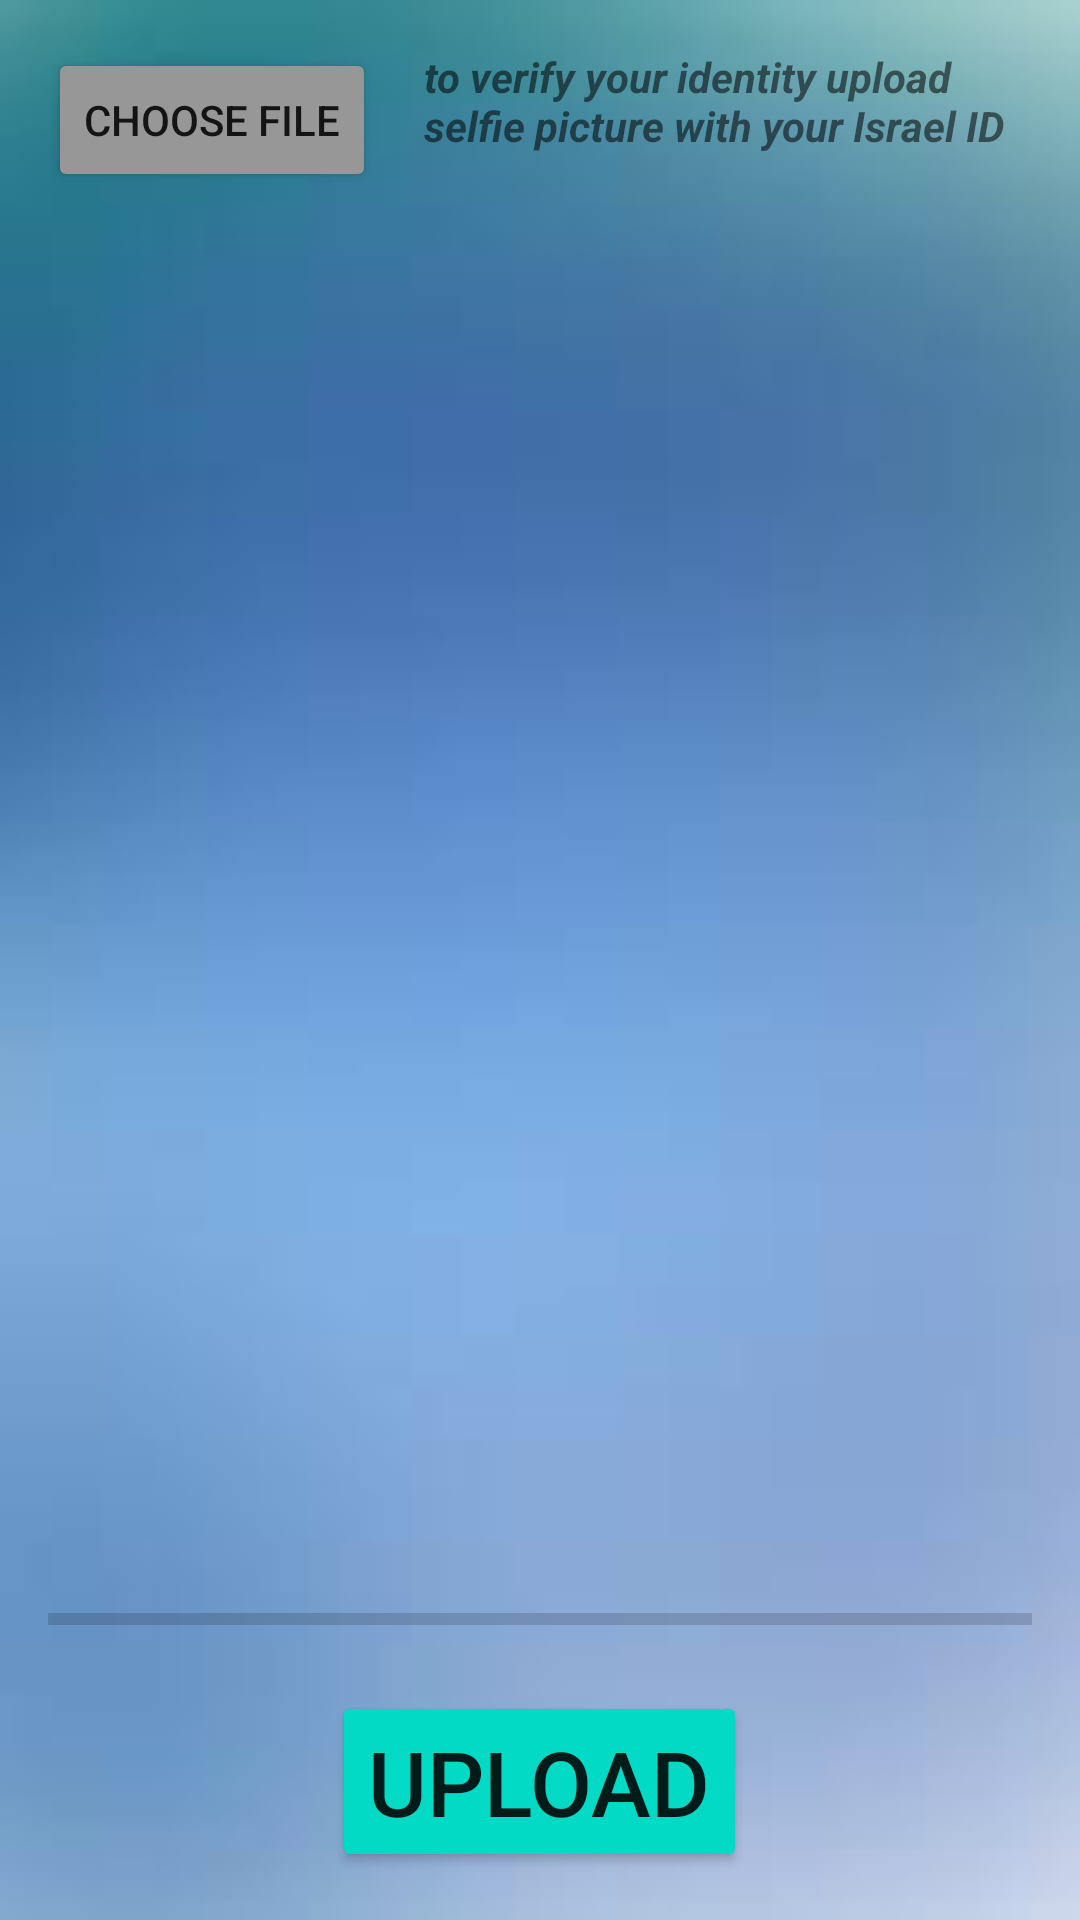

Here is an Android app screen rendered from its layout file. Give the layout XML and the strings, colors and styles it references.
<!-- AndroidManifest.xml: application theme Theme.AVozer -->
<!-- res/layout/fragment_id_verification.xml -->
<?xml version="1.0" encoding="utf-8"?>
<RelativeLayout xmlns:android="http://schemas.android.com/apk/res/android"
    xmlns:app="http://schemas.android.com/apk/res-auto"
    xmlns:tools="http://schemas.android.com/tools"
    android:layout_width="match_parent"
    android:layout_height="match_parent"
    android:padding="16dp"
    android:background="@drawable/background"
    tools:context=".fragments.idVerificationFragment">

    <Button
        android:id="@+id/button_choose_image"
        android:layout_width="wrap_content"
        android:layout_height="wrap_content"
        android:backgroundTint="@color/lightgrey"
        app:cornerRadius="100dp"
        android:text="Choose file" />

    <TextView
        android:id="@+id/edit_text_file_name"
        android:layout_width="match_parent"
        android:layout_height="wrap_content"
        android:layout_marginStart="16dp"
        android:layout_toEndOf="@+id/button_choose_image"
        android:text="to verify your identity upload selfie picture with your
Israel ID"
        android:textStyle="bold|italic" />

    <ImageView
        android:id="@+id/image_view"
        android:layout_width="match_parent"
        android:layout_height="match_parent"
        android:layout_above="@id/progress_bar"
        android:layout_below="@id/edit_text_file_name"
        android:layout_marginTop="16dp" />

    <ProgressBar
        android:id="@+id/progress_bar"
        style="@style/Widget.AppCompat.ProgressBar.Horizontal"
        android:layout_width="match_parent"
        android:layout_height="wrap_content"
        android:layout_above="@+id/button_upload"
        android:layout_alignParentStart="true"
        android:layout_marginBottom="16dp" />

    <Button
        android:id="@+id/button_upload"
        android:layout_width="wrap_content"
        android:layout_height="wrap_content"
        android:layout_alignParentBottom="true"
        android:layout_centerHorizontal="true"
        android:backgroundTint="@color/design_default_color_secondary"
        app:cornerRadius="100dp"
        android:textSize="30sp"
        android:text="Upload" />



</RelativeLayout>
<!-- resources referenced by this layout -->
<resources>
  <color name="lightgrey">#989797</color>
  <!-- drawable background: png bitmap (drawable, 11398 bytes) -->
  <style name="Theme.AVozer" parent="Theme.MaterialComponents.DayNight.NoActionBar">
          
          <item name="colorPrimary">@color/purple_500</item>
          <item name="colorPrimaryVariant">@color/purple_700</item>
          <item name="colorOnPrimary">@color/white</item>
          
          <item name="colorSecondary">@color/teal_200</item>
          <item name="colorSecondaryVariant">@color/teal_700</item>
          <item name="colorOnSecondary">@color/black</item>
          
          <item name="android:statusBarColor">?attr/colorPrimaryVariant</item>
          
      </style>
  <color name="purple_500">#FF6200EE</color>
  <color name="purple_700">#FF3700B3</color>
  <color name="white">#FFFFFFFF</color>
  <color name="teal_200">#FF03DAC5</color>
  <color name="teal_700">#FF018786</color>
  <color name="black">#FF000000</color>
</resources>
